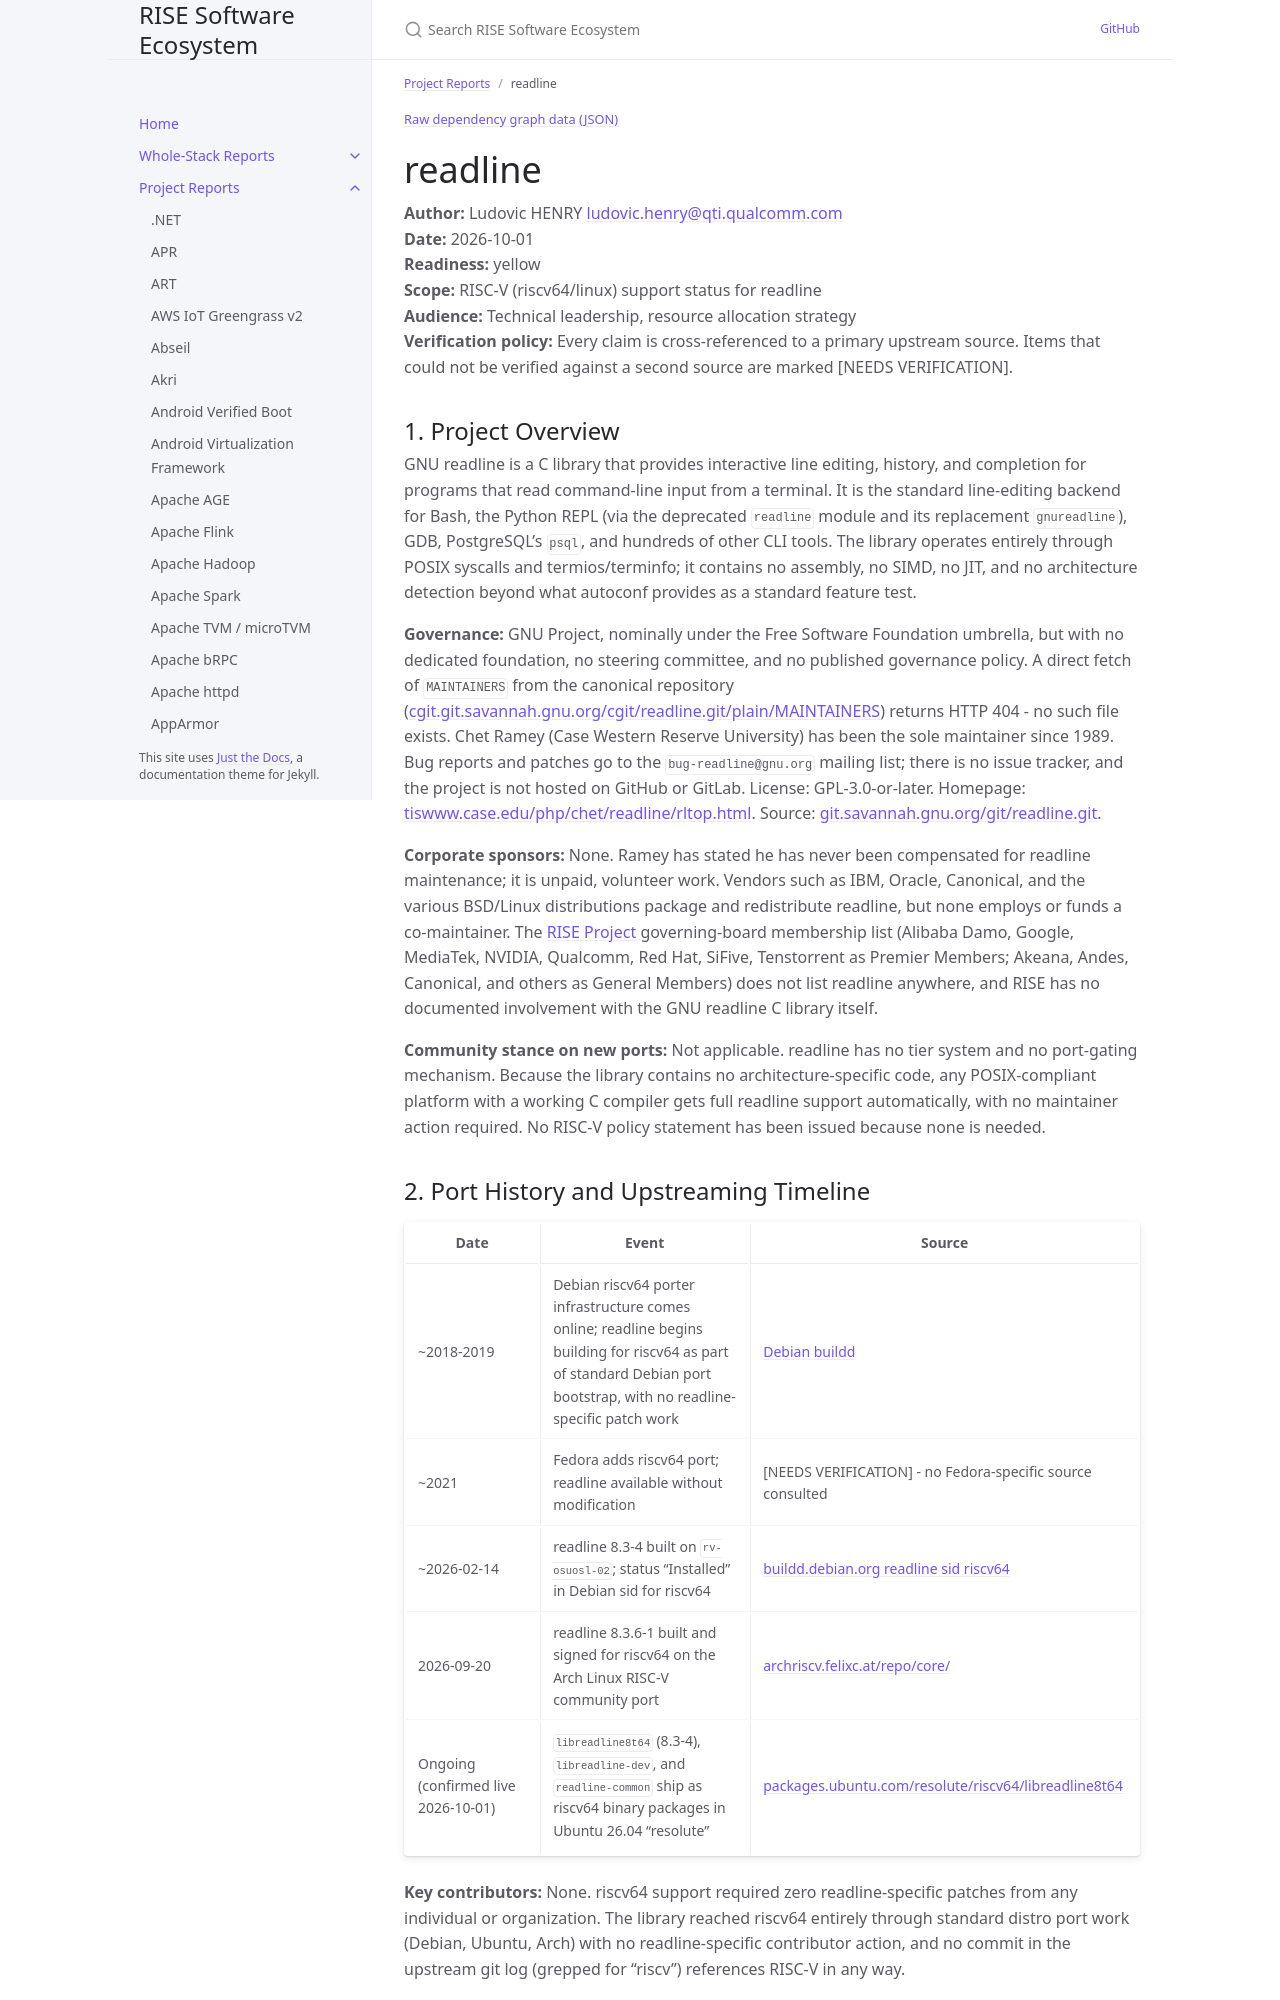

repository: riseproject-dev/sw-ecosystem · page: project-reports/readline.html · generator: jekyll

---
title: readline
parent: Project Reports
color: yellow
dependencies:
  - name: ncurses
    relation: runtime-dependency
    criticality: critical
  - name: glibc
    relation: runtime-dependency
    criticality: critical
  - name: libaudit
    relation: runtime-dependency
    criticality: optional
  - name: GCC
    relation: build-dependency
    criticality: critical
---

{% include dependency-graph.html slug="dependencies" subset="readline" %}

# readline

**Author:** Ludovic HENRY <ludovic.henry@qti.qualcomm.com><br/>
**Date:** 2026-10-01<br/>
**Readiness:** yellow<br/>
**Scope:** RISC-V (riscv64/linux) support status for readline<br/>
**Audience:** Technical leadership, resource allocation strategy<br/>
**Verification policy:** Every claim is cross-referenced to a primary upstream source. Items that could not be verified against a second source are marked [NEEDS VERIFICATION].<br/>

## 1. Project Overview

GNU readline is a C library that provides interactive line editing, history, and completion for programs that read command-line input from a terminal. It is the standard line-editing backend for Bash, the Python REPL (via the deprecated `readline` module and its replacement `gnureadline`), GDB, PostgreSQL's `psql`, and hundreds of other CLI tools. The library operates entirely through POSIX syscalls and termios/terminfo; it contains no assembly, no SIMD, no JIT, and no architecture detection beyond what autoconf provides as a standard feature test.

**Governance:** GNU Project, nominally under the Free Software Foundation umbrella, but with no dedicated foundation, no steering committee, and no published governance policy. A direct fetch of `MAINTAINERS` from the canonical repository ([cgit.git.savannah.gnu.org/cgit/readline.git/plain/MAINTAINERS](https://cgit.git.savannah.gnu.org/cgit/readline.git/plain/MAINTAINERS)) returns HTTP 404 - no such file exists. Chet Ramey (Case Western Reserve University) has been the sole maintainer since 1989. Bug reports and patches go to the `bug-readline@gnu.org` mailing list; there is no issue tracker, and the project is not hosted on GitHub or GitLab. License: GPL-3.0-or-later. Homepage: [tiswww.case.edu/php/chet/readline/rltop.html](https://tiswww.case.edu/php/chet/readline/rltop.html). Source: [git.savannah.gnu.org/git/readline.git](https://git.savannah.gnu.org/git/readline.git).

**Corporate sponsors:** None. Ramey has stated he has never been compensated for readline maintenance; it is unpaid, volunteer work. Vendors such as IBM, Oracle, Canonical, and the various BSD/Linux distributions package and redistribute readline, but none employs or funds a co-maintainer. The [RISE Project](https://riseproject.dev) governing-board membership list (Alibaba Damo, Google, MediaTek, NVIDIA, Qualcomm, Red Hat, SiFive, Tenstorrent as Premier Members; Akeana, Andes, Canonical, and others as General Members) does not list readline anywhere, and RISE has no documented involvement with the GNU readline C library itself.

**Community stance on new ports:** Not applicable. readline has no tier system and no port-gating mechanism. Because the library contains no architecture-specific code, any POSIX-compliant platform with a working C compiler gets full readline support automatically, with no maintainer action required. No RISC-V policy statement has been issued because none is needed.
